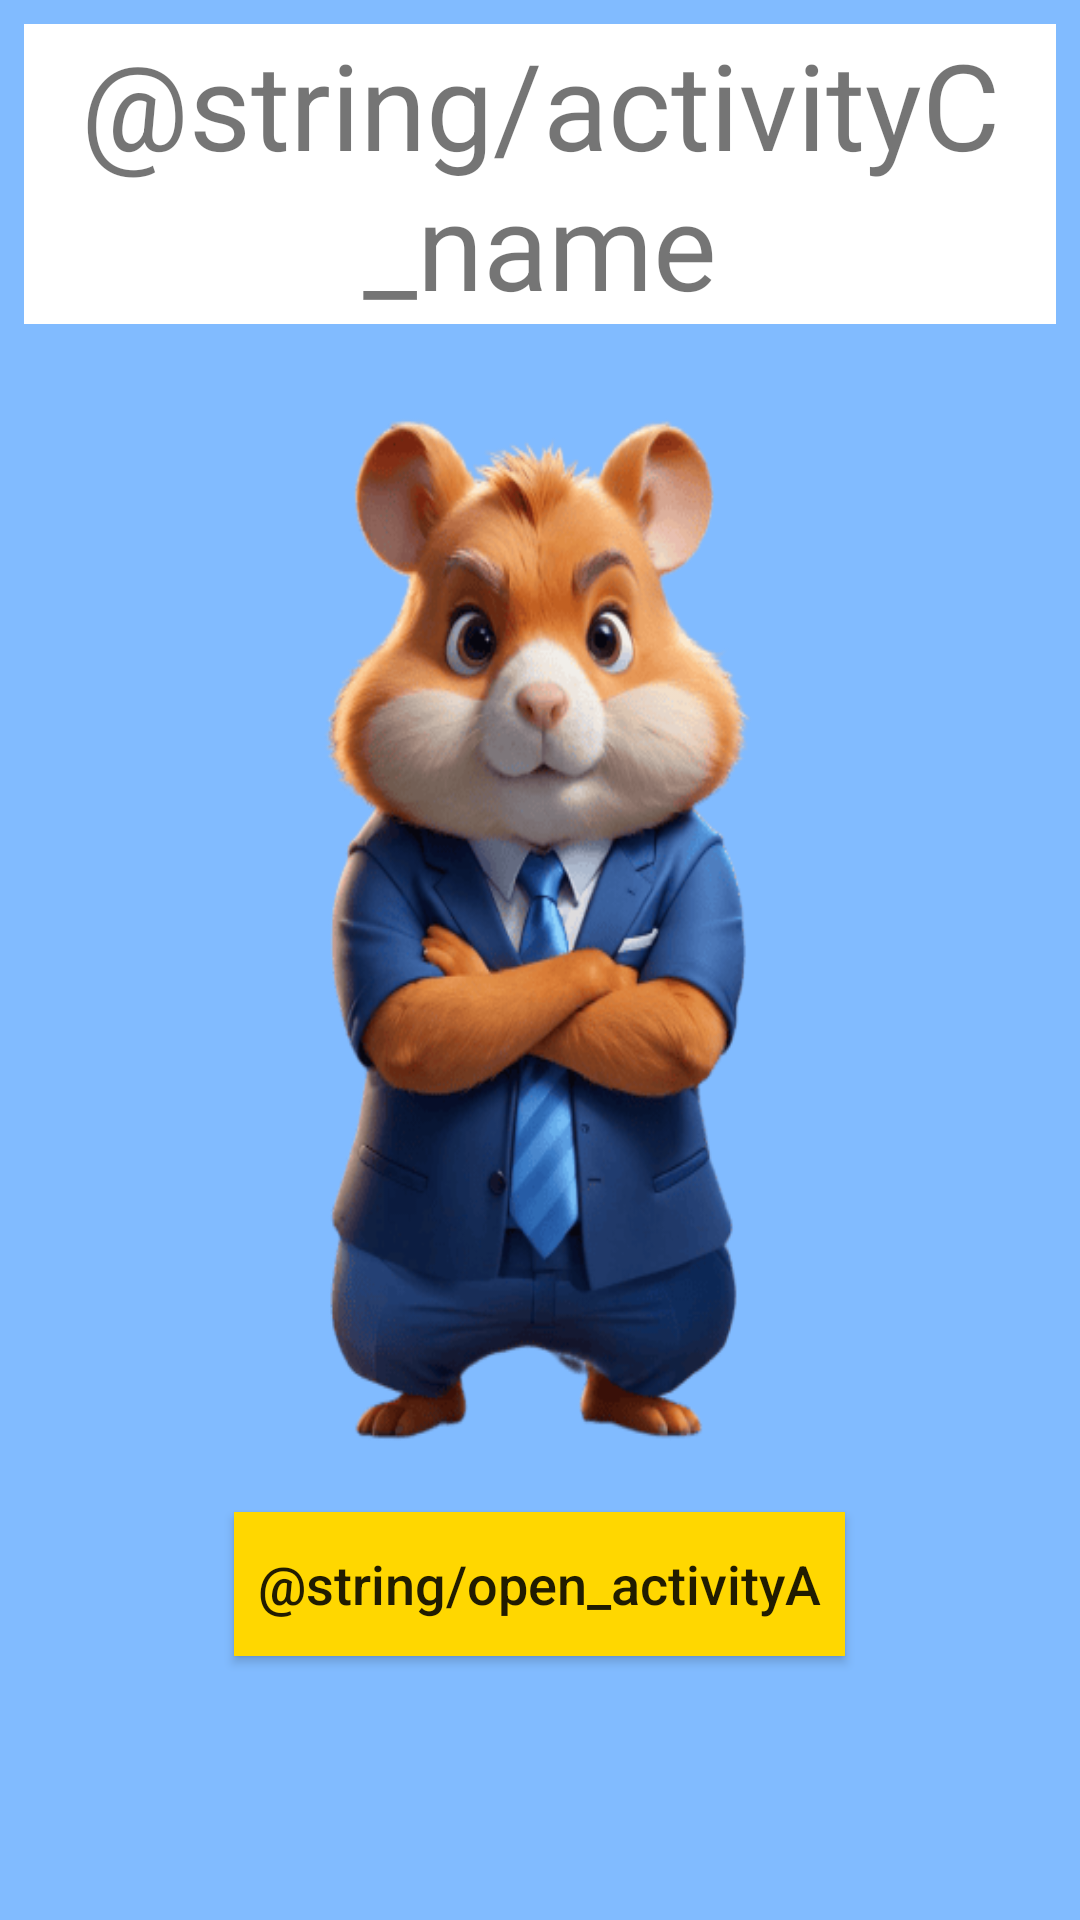

Layout XML and referenced resources for this Android screen:
<!-- AndroidManifest.xml: application theme Theme.NuclearAndroidLab -->
<!-- res/layout/activity_c.xml -->
<?xml version="1.0" encoding="utf-8"?>
<LinearLayout xmlns:android="http://schemas.android.com/apk/res/android"
    android:orientation="vertical"
    android:layout_width="match_parent"
    android:layout_height="match_parent"
    android:paddingStart="8sp"
    android:paddingEnd="8sp"
    android:paddingTop="8sp"
    android:paddingBottom="8sp"
    android:background="@color/activityC">

    <TextView
        android:id="@+id/text_activityC_name"
        android:layout_width="match_parent"
        android:layout_height="wrap_content"
        android:background="@color/white"
        android:textSize="40sp"
        android:gravity="center"
        android:text="@string/activityC_name" />

    <LinearLayout
        android:orientation="vertical"
        android:layout_width="match_parent"
        android:layout_height="380dp"
        android:layout_marginTop="8sp"
        android:layout_marginBottom="8sp"
        android:background="@drawable/meme_hamster">
    </LinearLayout>

    <Button
        android:id="@+id/button_open_activityA"
        android:layout_height="wrap_content"
        android:layout_width="wrap_content"
        android:layout_gravity="center"
        android:paddingStart="8sp"
        android:paddingEnd="8sp"
        android:background="@color/gold"
        android:text="@string/open_activityA"
        android:textAllCaps="false"
        android:textSize="18sp"/>

</LinearLayout>
<!-- resources referenced by this layout -->
<resources>
  <color name="activityC">#81bbff</color>
  <color name="gold">#ffd700</color>
  <color name="white">#FFFFFFFF</color>
  <!-- drawable meme_hamster: png bitmap (drawable, 126779 bytes) -->
  <style name="Theme.NuclearAndroidLab" parent="android:Theme.Material.Light.NoActionBar" />
</resources>
